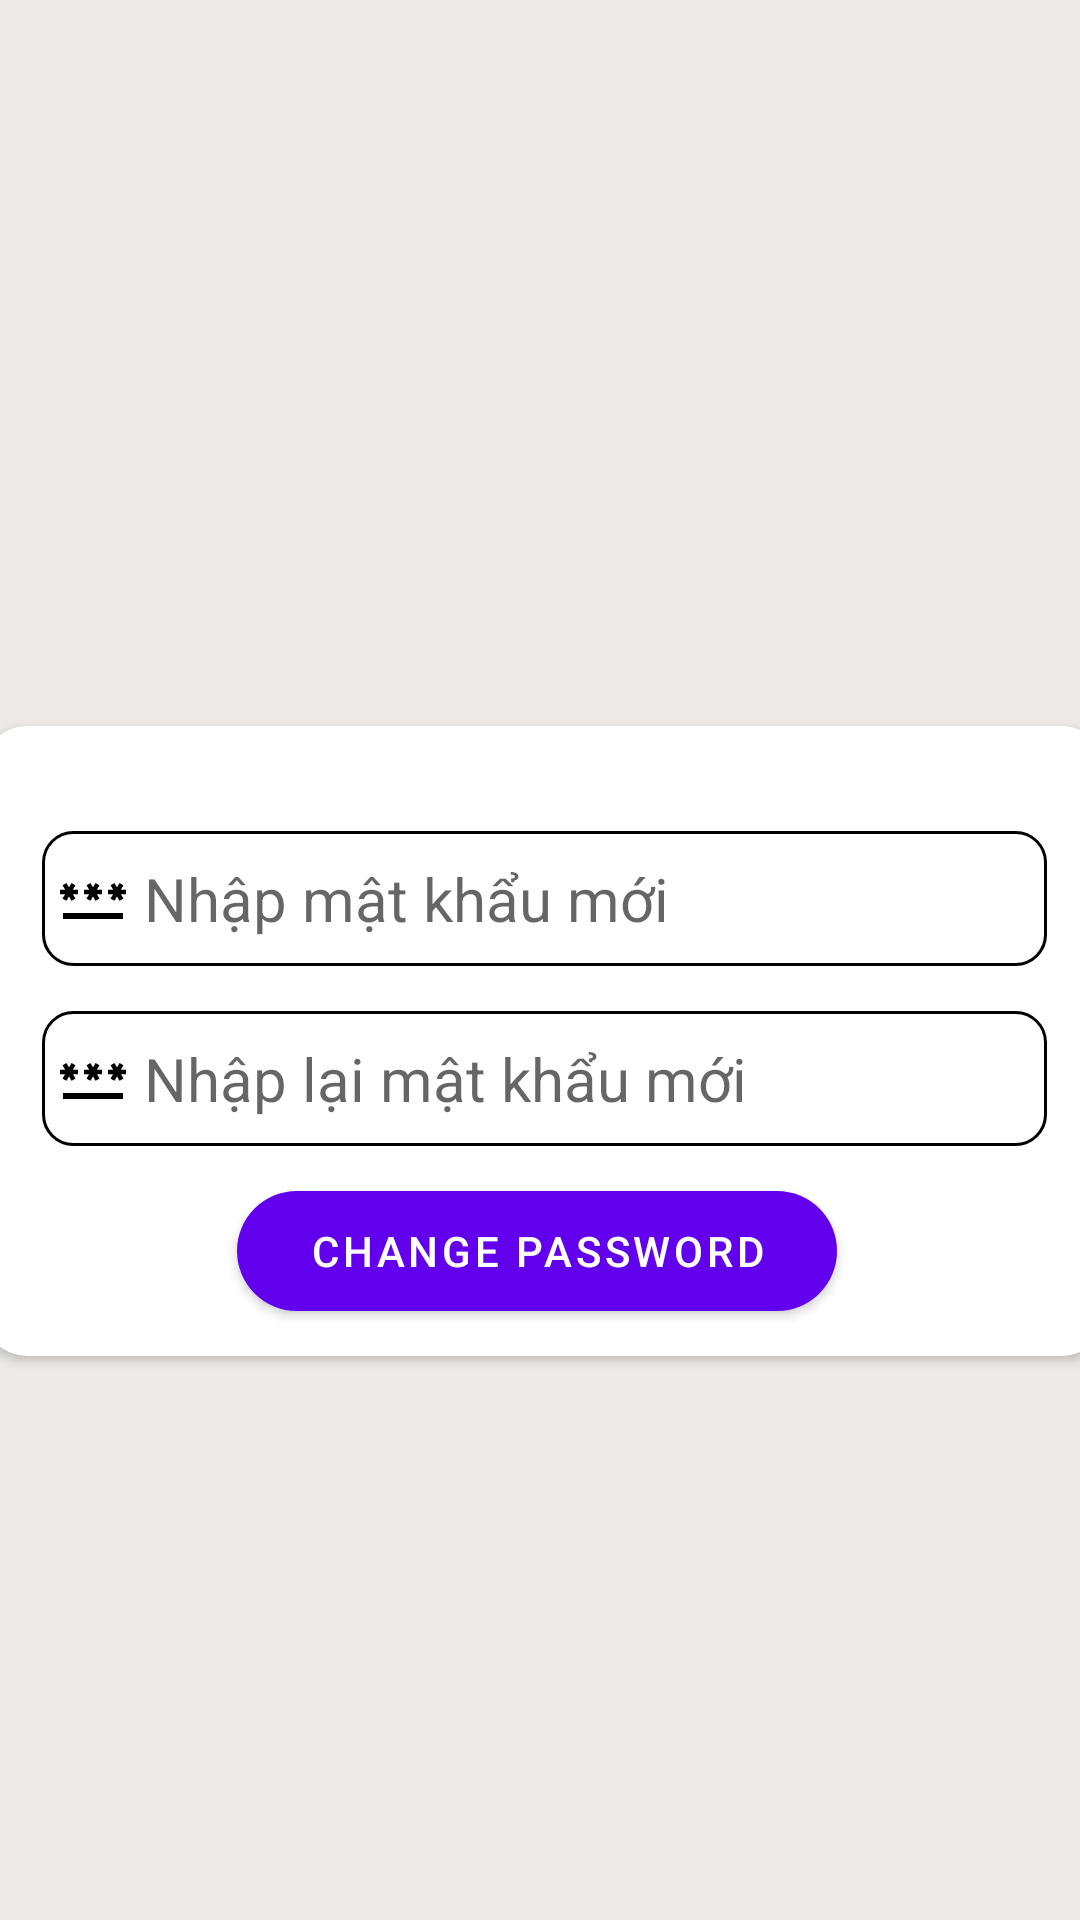

This screen was rendered from an Android layout file. Write that file and the resources it references.
<!-- AndroidManifest.xml: application theme Theme.PRO1121 -->
<!-- res/layout/fragment_doipass.xml -->
<?xml version="1.0" encoding="utf-8"?>
<androidx.constraintlayout.widget.ConstraintLayout xmlns:android="http://schemas.android.com/apk/res/android"
    xmlns:app="http://schemas.android.com/apk/res-auto"
    xmlns:tools="http://schemas.android.com/tools"
    android:layout_width="match_parent"
    android:layout_height="match_parent"
    android:background="#ECE9E6">

    <androidx.cardview.widget.CardView
        android:id="@+id/cardView"
        android:layout_width="375dp"
        android:layout_height="wrap_content"
        android:layout_marginBottom="188dp"
        android:background="@color/white"
        android:orientation="vertical"
        app:cardCornerRadius="15dp"
        app:layout_constraintBottom_toBottomOf="parent"
        app:layout_constraintEnd_toEndOf="parent"
        app:layout_constraintHorizontal_bias="0.444"
        app:layout_constraintStart_toStartOf="parent">

        <LinearLayout
            android:layout_width="match_parent"
            android:layout_height="match_parent"
            android:layout_marginLeft="20dp"
            android:layout_marginTop="20dp"
            android:layout_marginRight="20dp"
            android:layout_marginBottom="10dp"
            android:orientation="vertical">

            <EditText
                android:id="@+id/edtNewPass1"
                android:layout_width="match_parent"
                android:layout_height="45dp"
                android:layout_marginTop="15dp"
                android:background="@drawable/edtlogin"
                android:drawableLeft="@drawable/password_24"
                android:hint=" Nhập mật khẩu mới"
                android:paddingLeft="5dp"
                android:textSize="20dp" />

            <EditText
                android:id="@+id/edtNewPass2"
                android:layout_width="match_parent"
                android:layout_height="45dp"
                android:layout_marginTop="15dp"
                android:background="@drawable/edtlogin"
                android:drawableLeft="@drawable/password_24"
                android:hint=" Nhập lại mật khẩu mới"
                android:paddingLeft="5dp"
                android:textSize="20dp" />

            <Button
                android:id="@+id/btnUpdatePass"
                android:layout_width="200dp"
                android:layout_height="40dp"
                android:layout_marginLeft="65dp"
                android:layout_marginTop="15dp"
                android:layout_marginBottom="5dp"
                android:background="@drawable/btn"
                android:text="Change PassWord" />

        </LinearLayout>
    </androidx.cardview.widget.CardView>

    <ImageView
        android:id="@+id/imageView"
        android:layout_width="210dp"
        android:layout_height="200dp"
        app:layout_constraintBottom_toBottomOf="parent"
        app:layout_constraintEnd_toEndOf="parent"
        app:layout_constraintStart_toStartOf="parent"
        app:layout_constraintTop_toTopOf="parent"
        app:layout_constraintVertical_bias="0.077"
        app:srcCompat="@drawable/buslogo" />

</androidx.constraintlayout.widget.ConstraintLayout>
<!-- resources referenced by this layout -->
<resources>
  <!-- drawable btn (drawable) -->
  <?xml version="1.0" encoding="utf-8"?>
  <shape xmlns:android="http://schemas.android.com/apk/res/android">
  
      <solid
          android:color="#2B86C5">
      </solid>
      <corners android:topLeftRadius="30dp"
          android:topRightRadius="30dp"
          android:bottomLeftRadius="30dp"
          android:bottomRightRadius="30dp">
      </corners>
  
  </shape>
  <!-- drawable edtlogin (drawable) -->
  <?xml version="1.0" encoding="utf-8"?>
  <shape xmlns:android="http://schemas.android.com/apk/res/android">
      <stroke
          android:color="@color/black"
          android:width="1dp">
  
      </stroke>
      <corners android:topLeftRadius="10dp"
          android:topRightRadius="10dp"
          android:bottomLeftRadius="10dp"
          android:bottomRightRadius="10dp">
      </corners>
  </shape>
  <!-- drawable password_24 (drawable) -->
  <vector android:height="24dp" android:tint="#020202"
      android:viewportHeight="24" android:viewportWidth="24"
      android:width="24dp" xmlns:android="http://schemas.android.com/apk/res/android">
      <path android:fillColor="@android:color/white" android:pathData="M2,17h20v2H2V17zM3.15,12.95L4,11.47l0.85,1.48l1.3,-0.75L5.3,10.72H7v-1.5H5.3l0.85,-1.47L4.85,7L4,8.47L3.15,7l-1.3,0.75L2.7,9.22H1v1.5h1.7L1.85,12.2L3.15,12.95zM9.85,12.2l1.3,0.75L12,11.47l0.85,1.48l1.3,-0.75l-0.85,-1.48H15v-1.5h-1.7l0.85,-1.47L12.85,7L12,8.47L11.15,7l-1.3,0.75l0.85,1.47H9v1.5h1.7L9.85,12.2zM23,9.22h-1.7l0.85,-1.47L20.85,7L20,8.47L19.15,7l-1.3,0.75l0.85,1.47H17v1.5h1.7l-0.85,1.48l1.3,0.75L20,11.47l0.85,1.48l1.3,-0.75l-0.85,-1.48H23V9.22z"/>
  </vector>
  <style name="Theme.PRO1121" parent="Theme.MaterialComponents.DayNight.DarkActionBar">
          
          <item name="colorPrimary">@color/purple_500</item>
          <item name="colorPrimaryVariant">@color/purple_700</item>
          <item name="colorOnPrimary">@color/white</item>
          
          <item name="colorSecondary">@color/teal_200</item>
          <item name="colorSecondaryVariant">@color/teal_700</item>
          <item name="colorOnSecondary">@color/black</item>
          
          <item name="android:statusBarColor">?attr/colorPrimaryVariant</item>
  
          
          <item name="windowActionBar">false</item>
          <item name="windowNoTitle">true</item>
      </style>
  <!-- not gathered from this repository: default colours our renderer supplied (Android Studio template values) -->
  <color name="purple_500">#FF6200EE</color>
  <color name="purple_700">#FF3700B3</color>
  <color name="teal_200">#FF03DAC5</color>
  <color name="teal_700">#FF018786</color>
  <color name="black">#FF000000</color>
  <color name="white">#FFFFFFFF</color>
</resources>
